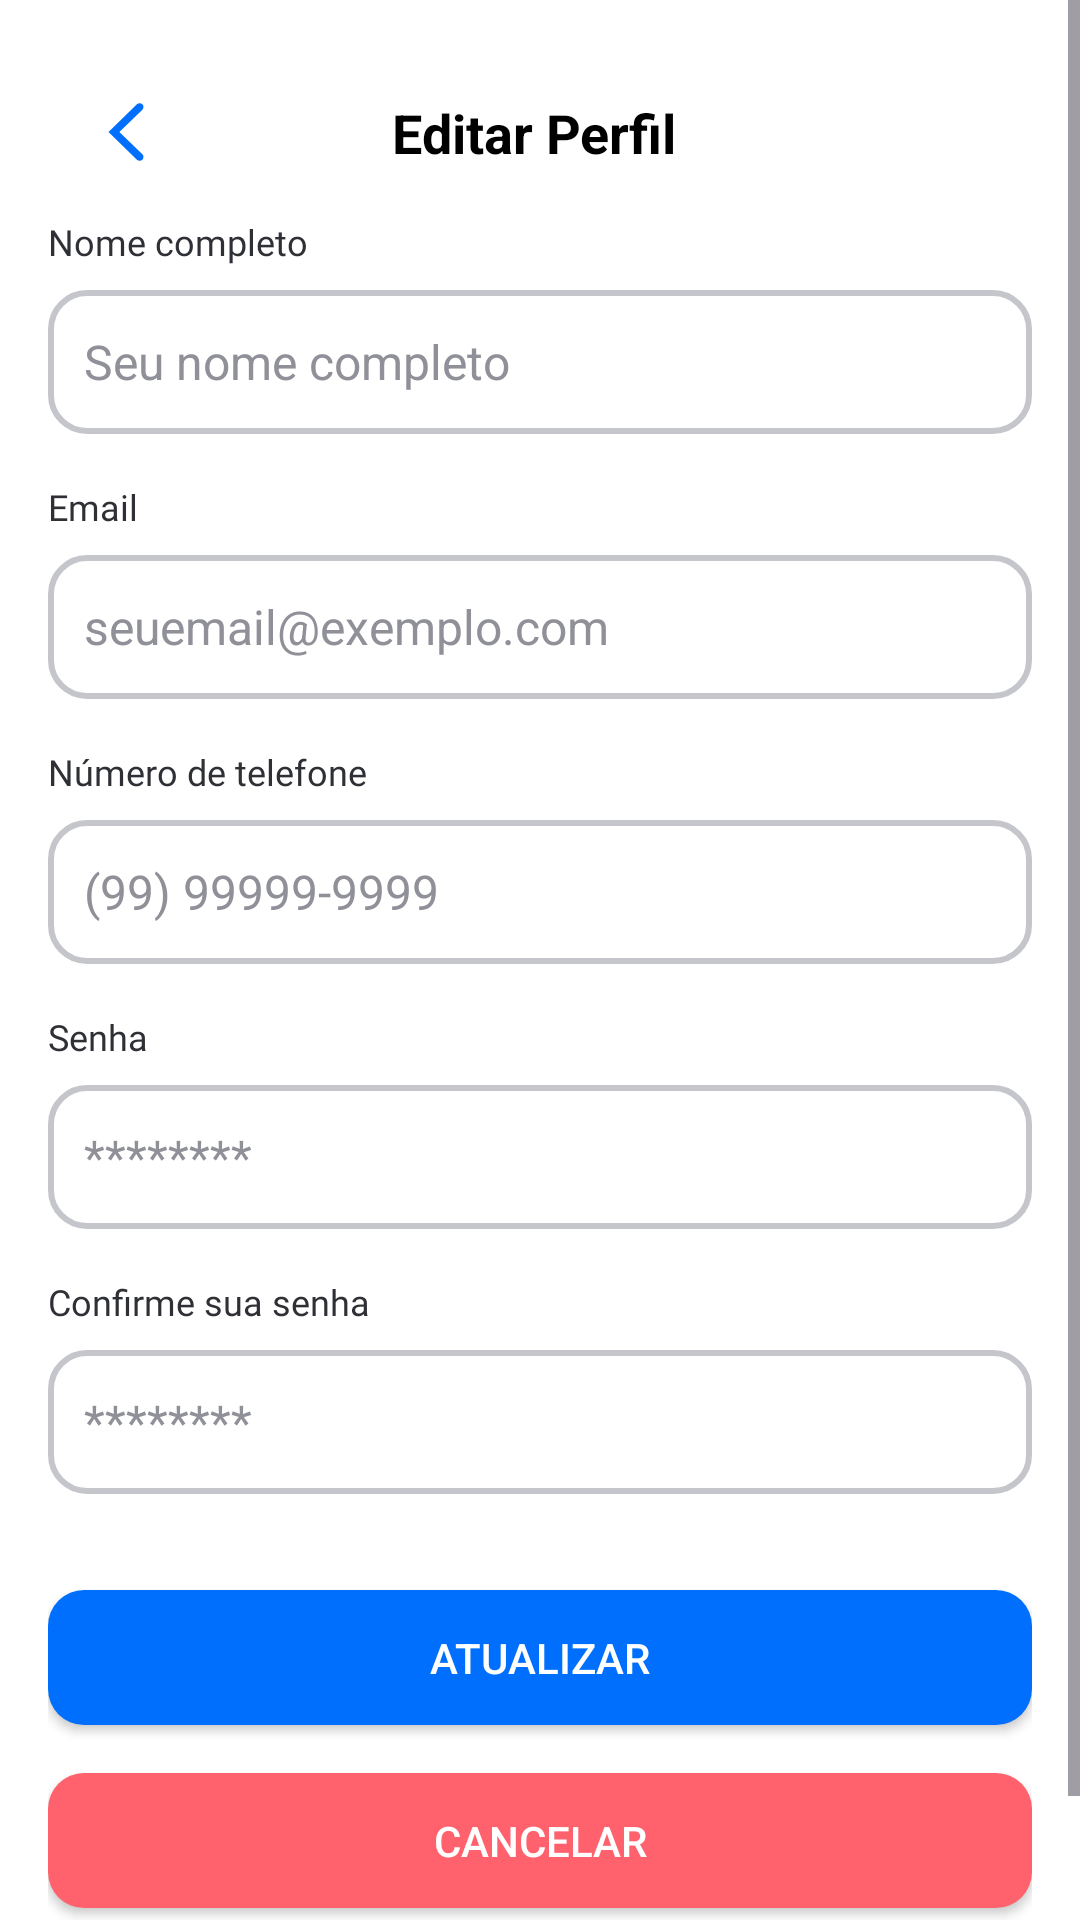

Layout XML and referenced resources for this Android screen:
<!-- AndroidManifest.xml: application theme Theme.RoutePiresFront -->
<!-- res/layout/fragment_editar_perfil.xml -->
<?xml version="1.0" encoding="utf-8"?>
<ScrollView xmlns:android="http://schemas.android.com/apk/res/android"
    xmlns:tools="http://schemas.android.com/tools"
    android:layout_width="match_parent"
    android:layout_height="match_parent"
    android:fillViewport="true"
    android:background="#FFFFFF"
    tools:context=".EditarPerfil">

    <LinearLayout
        android:layout_width="match_parent"
        android:layout_height="wrap_content"
        android:orientation="vertical"
        android:padding="16dp">

        
        <LinearLayout
            android:layout_width="match_parent"
            android:layout_height="wrap_content"
            android:orientation="horizontal"
            android:gravity="center_vertical"
            android:padding="16dp">

            <ImageButton
                android:id="@+id/btnVoltar"
                android:layout_width="wrap_content"
                android:layout_height="wrap_content"
                android:background="?attr/selectableItemBackgroundBorderless"
                android:src="@drawable/ic_voltar_custom"
                android:contentDescription="Voltar" />

            <TextView
                android:layout_width="match_parent"
                android:layout_height="wrap_content"
                android:text="Editar Perfil"
                android:textAlignment="center"
                android:textSize="18sp"
                android:textStyle="bold"
                android:textColor="@android:color/black"
                android:layout_marginEnd="24dp"/>
        </LinearLayout>

        
        
        <LinearLayout
            android:layout_width="match_parent"
            android:layout_height="wrap_content"
            android:layout_marginBottom="16dp"
            android:orientation="vertical">

            <TextView
                android:id="@+id/textViewNomeCompleto"
                android:layout_width="match_parent"
                android:layout_height="wrap_content"
                android:layout_marginBottom="8dp"
                android:fontFamily="@font/inter_bold"
                android:text="Nome completo"
                android:textColor="#2F3036"
                android:textSize="12sp" />

            <EditText
                android:id="@+id/editNomeCompleto"
                android:layout_width="match_parent"
                android:layout_height="48dp"
                android:background="@drawable/bg_edittext_selector"
                android:hint="Seu nome completo"
                android:inputType="textPersonName"
                android:paddingHorizontal="12dp"
                android:textColor="#1F2024"
                android:textColorHint="#8F9098"
                android:textCursorDrawable="@drawable/custom_cursor"
                android:textSize="16sp" />
        </LinearLayout>

        
        <LinearLayout
            android:layout_width="match_parent"
            android:layout_height="wrap_content"
            android:layout_marginBottom="16dp"
            android:orientation="vertical">

            <TextView
                android:id="@+id/textViewEmail"
                android:layout_width="match_parent"
                android:layout_height="wrap_content"
                android:layout_marginBottom="8dp"
                android:fontFamily="@font/inter_bold"
                android:text="Email"
                android:textColor="#2F3036"
                android:textSize="12sp" />

            <EditText
                android:id="@+id/editEmail"
                android:layout_width="match_parent"
                android:layout_height="48dp"
                android:background="@drawable/bg_edittext_selector"
                android:hint="seuemail@exemplo.com"
                android:inputType="textEmailAddress"
                android:paddingHorizontal="12dp"
                android:textColor="#1F2024"
                android:textColorHint="#8F9098"
                android:textCursorDrawable="@drawable/custom_cursor"
                android:textSize="16sp" />
        </LinearLayout>

        
        <LinearLayout
            android:layout_width="match_parent"
            android:layout_height="wrap_content"
            android:layout_marginBottom="16dp"
            android:orientation="vertical">

            <TextView
                android:id="@+id/textViewTelefone"
                android:layout_width="match_parent"
                android:layout_height="wrap_content"
                android:layout_marginBottom="8dp"
                android:fontFamily="@font/inter_bold"
                android:text="Número de telefone"
                android:textColor="#2F3036"
                android:textSize="12sp" />

            <EditText
                android:id="@+id/editTelefone"
                android:layout_width="match_parent"
                android:layout_height="48dp"
                android:background="@drawable/bg_edittext_selector"
                android:hint="(99) 99999-9999"
                android:inputType="phone"
                android:paddingHorizontal="12dp"
                android:textColor="#1F2024"
                android:textColorHint="#8F9098"
                android:textCursorDrawable="@drawable/custom_cursor"
                android:textSize="16sp" />
        </LinearLayout>

        
        <LinearLayout
            android:layout_width="match_parent"
            android:layout_height="wrap_content"
            android:layout_marginBottom="16dp"
            android:orientation="vertical">

            <TextView
                android:id="@+id/textViewSenha"
                android:layout_width="match_parent"
                android:layout_height="wrap_content"
                android:layout_marginBottom="8dp"
                android:fontFamily="@font/inter_bold"
                android:text="Senha"
                android:textColor="#2F3036"
                android:textSize="12sp" />

            <EditText
                android:id="@+id/editSenha"
                android:layout_width="match_parent"
                android:layout_height="48dp"
                android:background="@drawable/bg_edittext_selector"
                android:hint="********"
                android:inputType="textPassword"
                android:paddingHorizontal="12dp"
                android:textColor="#1F2024"
                android:textColorHint="#8F9098"
                android:textCursorDrawable="@drawable/custom_cursor"
                android:textSize="16sp" />
        </LinearLayout>

        
        <LinearLayout
            android:layout_width="match_parent"
            android:layout_height="wrap_content"
            android:layout_marginBottom="16dp"
            android:orientation="vertical">

            <TextView
                android:id="@+id/textViewConfirmarSenha"
                android:layout_width="match_parent"
                android:layout_height="wrap_content"
                android:layout_marginBottom="8dp"
                android:fontFamily="@font/inter_bold"
                android:text="Confirme sua senha"
                android:textColor="#2F3036"
                android:textSize="12sp" />

            <EditText
                android:id="@+id/editConfirmarSenha"
                android:layout_width="match_parent"
                android:layout_height="48dp"
                android:background="@drawable/bg_edittext_selector"
                android:hint="********"
                android:inputType="textPassword"
                android:paddingHorizontal="12dp"
                android:textColor="#1F2024"
                android:textColorHint="#8F9098"
                android:textCursorDrawable="@drawable/custom_cursor"
                android:textSize="16sp" />
        </LinearLayout>

        
        <androidx.appcompat.widget.AppCompatButton
            android:id="@+id/buttonAtualizarPerfil"
            android:layout_width="match_parent"
            android:layout_height="45dp"
            android:layout_marginTop="16dp"
            android:background="@drawable/bg_botao_arredondado"
            android:text="Atualizar"
            android:textColor="#FFFFFF" />

        <androidx.appcompat.widget.AppCompatButton
            android:id="@+id/buttonCancelarPerfil"
            android:layout_width="match_parent"
            android:layout_height="45dp"
            android:layout_marginTop="16dp"
            android:layout_marginBottom="32dp"
            android:background="@drawable/bg_botao_arredondado_vermelho"
            android:text="Cancelar"
            android:textColor="#FFFFFF" />

    </LinearLayout>
</ScrollView>
<!-- resources referenced by this layout -->
<resources>
  <!-- drawable bg_botao_arredondado (drawable) -->
  <shape xmlns:android="http://schemas.android.com/apk/res/android"
      android:shape="rectangle">
  
      
      <solid android:color="#006FFD"/>
  
      
      <corners android:radius="12dp"/>
  
      
      <padding
          android:left="16dp"
          android:top="12dp"
          android:right="16dp"
          android:bottom="12dp" />
  </shape>
  <!-- drawable bg_botao_arredondado_vermelho (drawable) -->
  <shape xmlns:android="http://schemas.android.com/apk/res/android"
      android:shape="rectangle">
  
      
      <solid android:color="#FF616D"/>
  
      
      <corners android:radius="12dp"/>
  
      
      <padding
          android:left="16dp"
          android:top="12dp"
          android:right="16dp"
          android:bottom="12dp" />
  </shape>
  <!-- drawable bg_edittext_selector (drawable) -->
  <selector xmlns:android="http://schemas.android.com/apk/res/android">
      
      <item android:state_focused="true">
          <shape android:shape="rectangle">
              <solid android:color="@android:color/white" />
              <stroke android:width="2dp" android:color="#006FFD" />
              <corners android:radius="12dp" />
          </shape>
      </item>
  
      
      <item>
          <shape android:shape="rectangle">
              <solid android:color="@android:color/white" />
              <stroke android:width="2dp" android:color="#C5C6CC" />
              <corners android:radius="12dp" />
          </shape>
      </item>
  </selector>
  <!-- drawable custom_cursor (drawable) -->
  <?xml version="1.0" encoding="utf-8"?>
  <shape xmlns:android="http://schemas.android.com/apk/res/android"
      android:shape="rectangle">
      <size android:width="2dp" />
      <solid android:color="#006FFD" /> 
  </shape>
  <!-- drawable ic_voltar_custom (drawable) -->
  <vector xmlns:android="http://schemas.android.com/apk/res/android"
      android:width="20dp"
      android:height="20dp"
      android:viewportWidth="20"
      android:viewportHeight="20">
    <group>
      <clip-path
          android:pathData="M15.457,0.783C15.959,1.271 15.959,2.063 15.457,2.551L7.801,10L15.457,17.449C15.959,17.937 15.959,18.729 15.457,19.217C14.955,19.705 14.142,19.705 13.64,19.217L4.167,10L13.64,0.783C14.142,0.295 14.955,0.295 15.457,0.783Z"
          android:fillType="evenOdd"/>
      <path
          android:pathData="M0,-0.001h19.999v19.999h-19.999z"
          android:fillColor="#006FFD"/>
    </group>
  </vector>
  <style name="Theme.RoutePiresFront" parent="Base.Theme.RoutePiresFront" />
  <style name="Base.Theme.RoutePiresFront" parent="Theme.Material3.DayNight.NoActionBar">
          
          
      </style>
</resources>
